Labelled photos from "California", an image-classification folder in aashigoyal210900/wildfire_cnn. The possible labels are: no wildfire, wildfire.

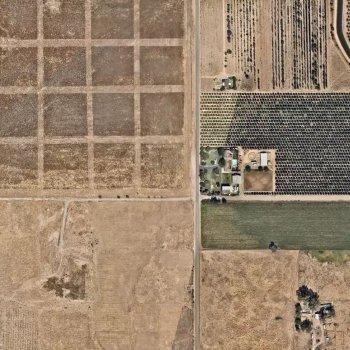
Label: wildfire

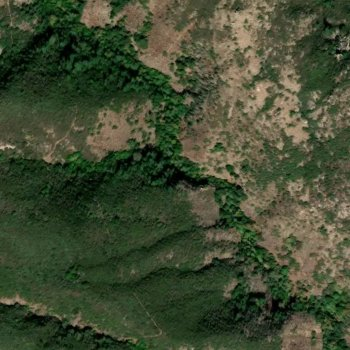
Label: wildfire

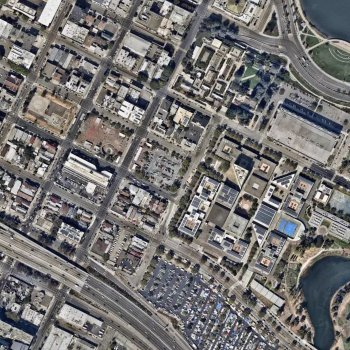
Label: no wildfire

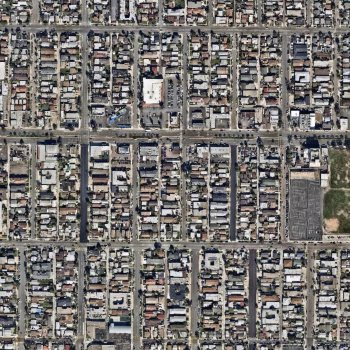
Label: no wildfire

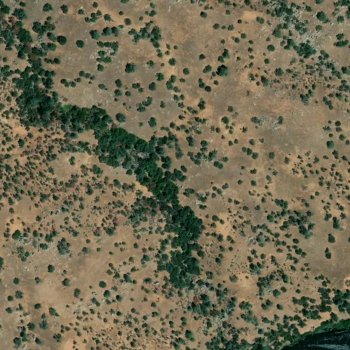
Label: wildfire

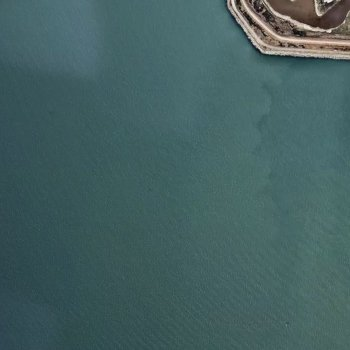
Label: no wildfire
